2-way image classification set "Hello_IMG_classification" from GitHub (yueying-teng/Hello_IMG_classification); label vocabulary: hello gesture, no hello gesture.

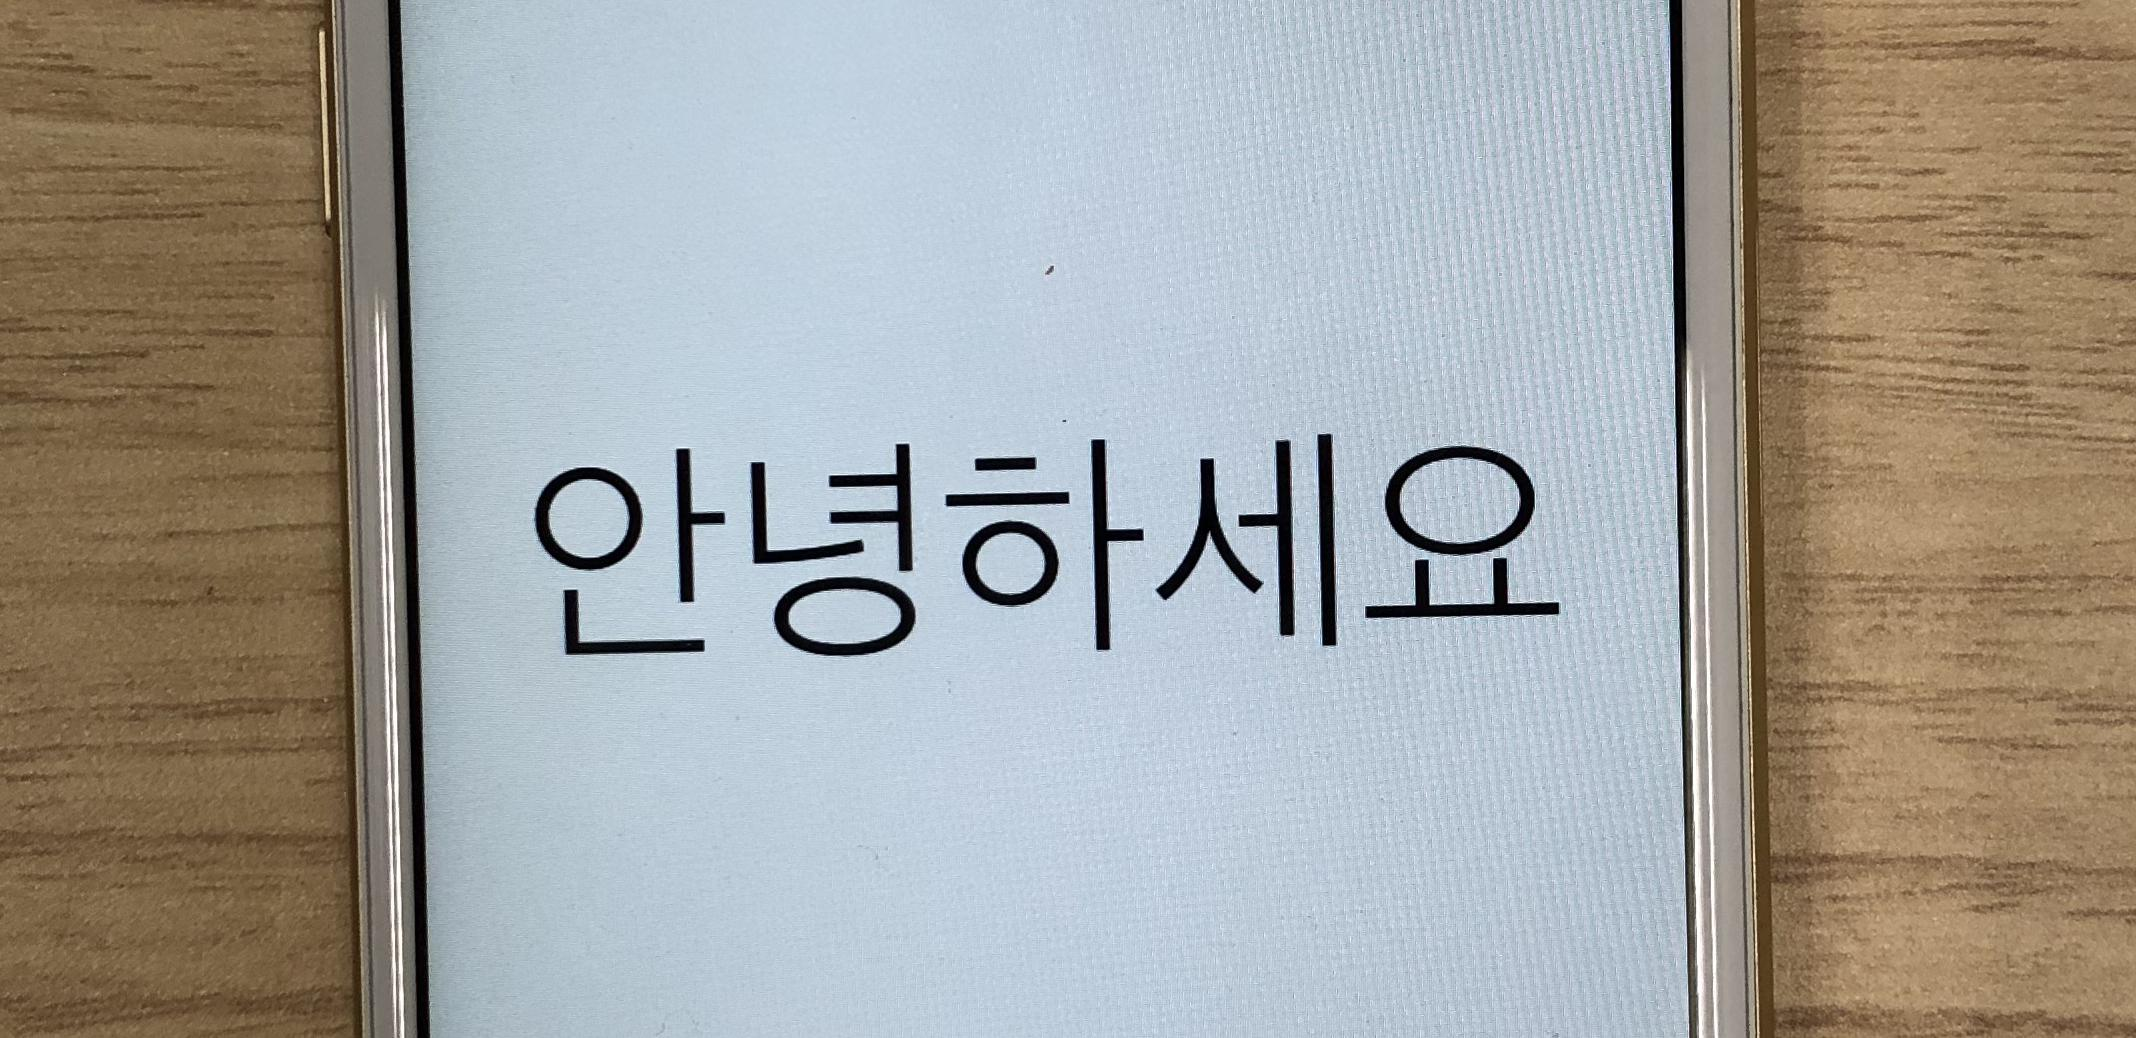
Label: hello gesture

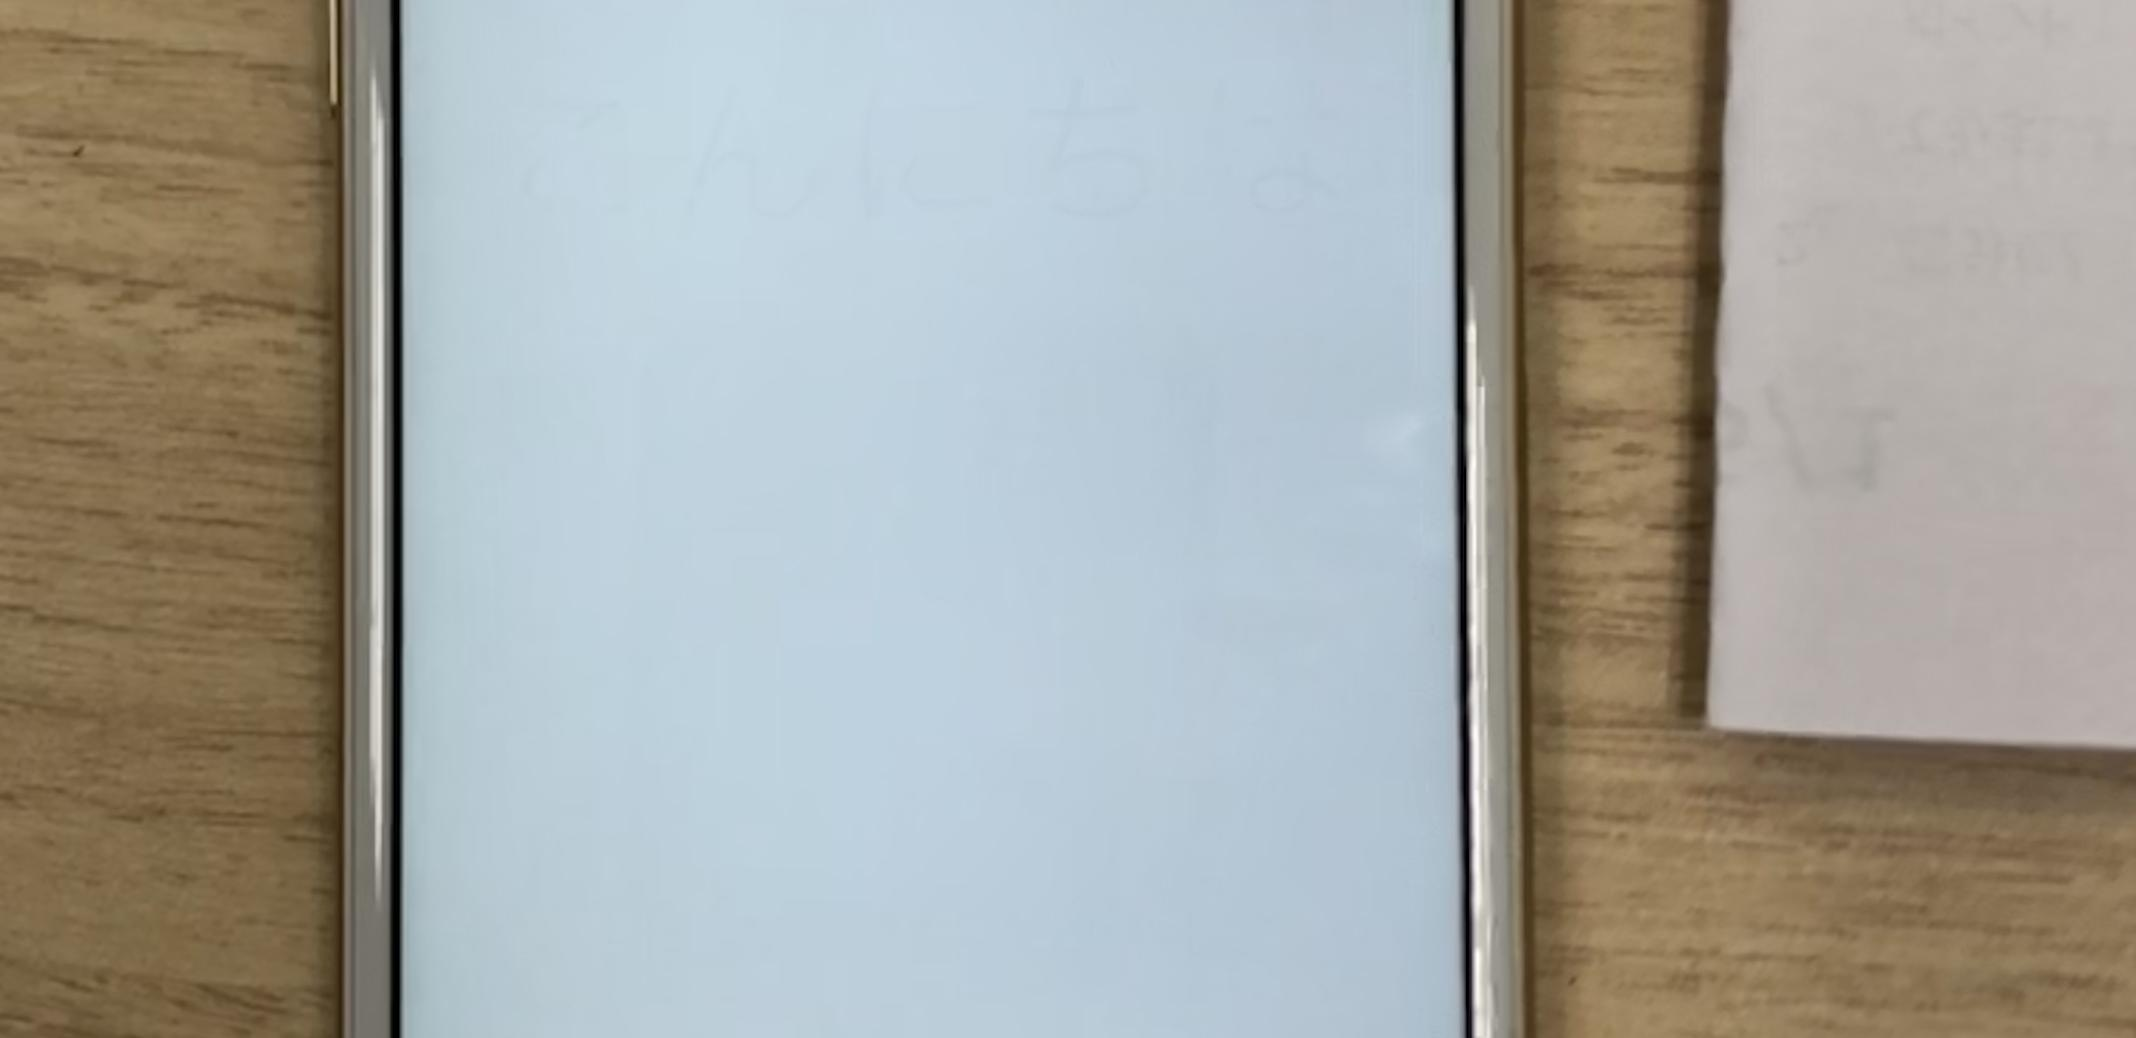
Label: no hello gesture

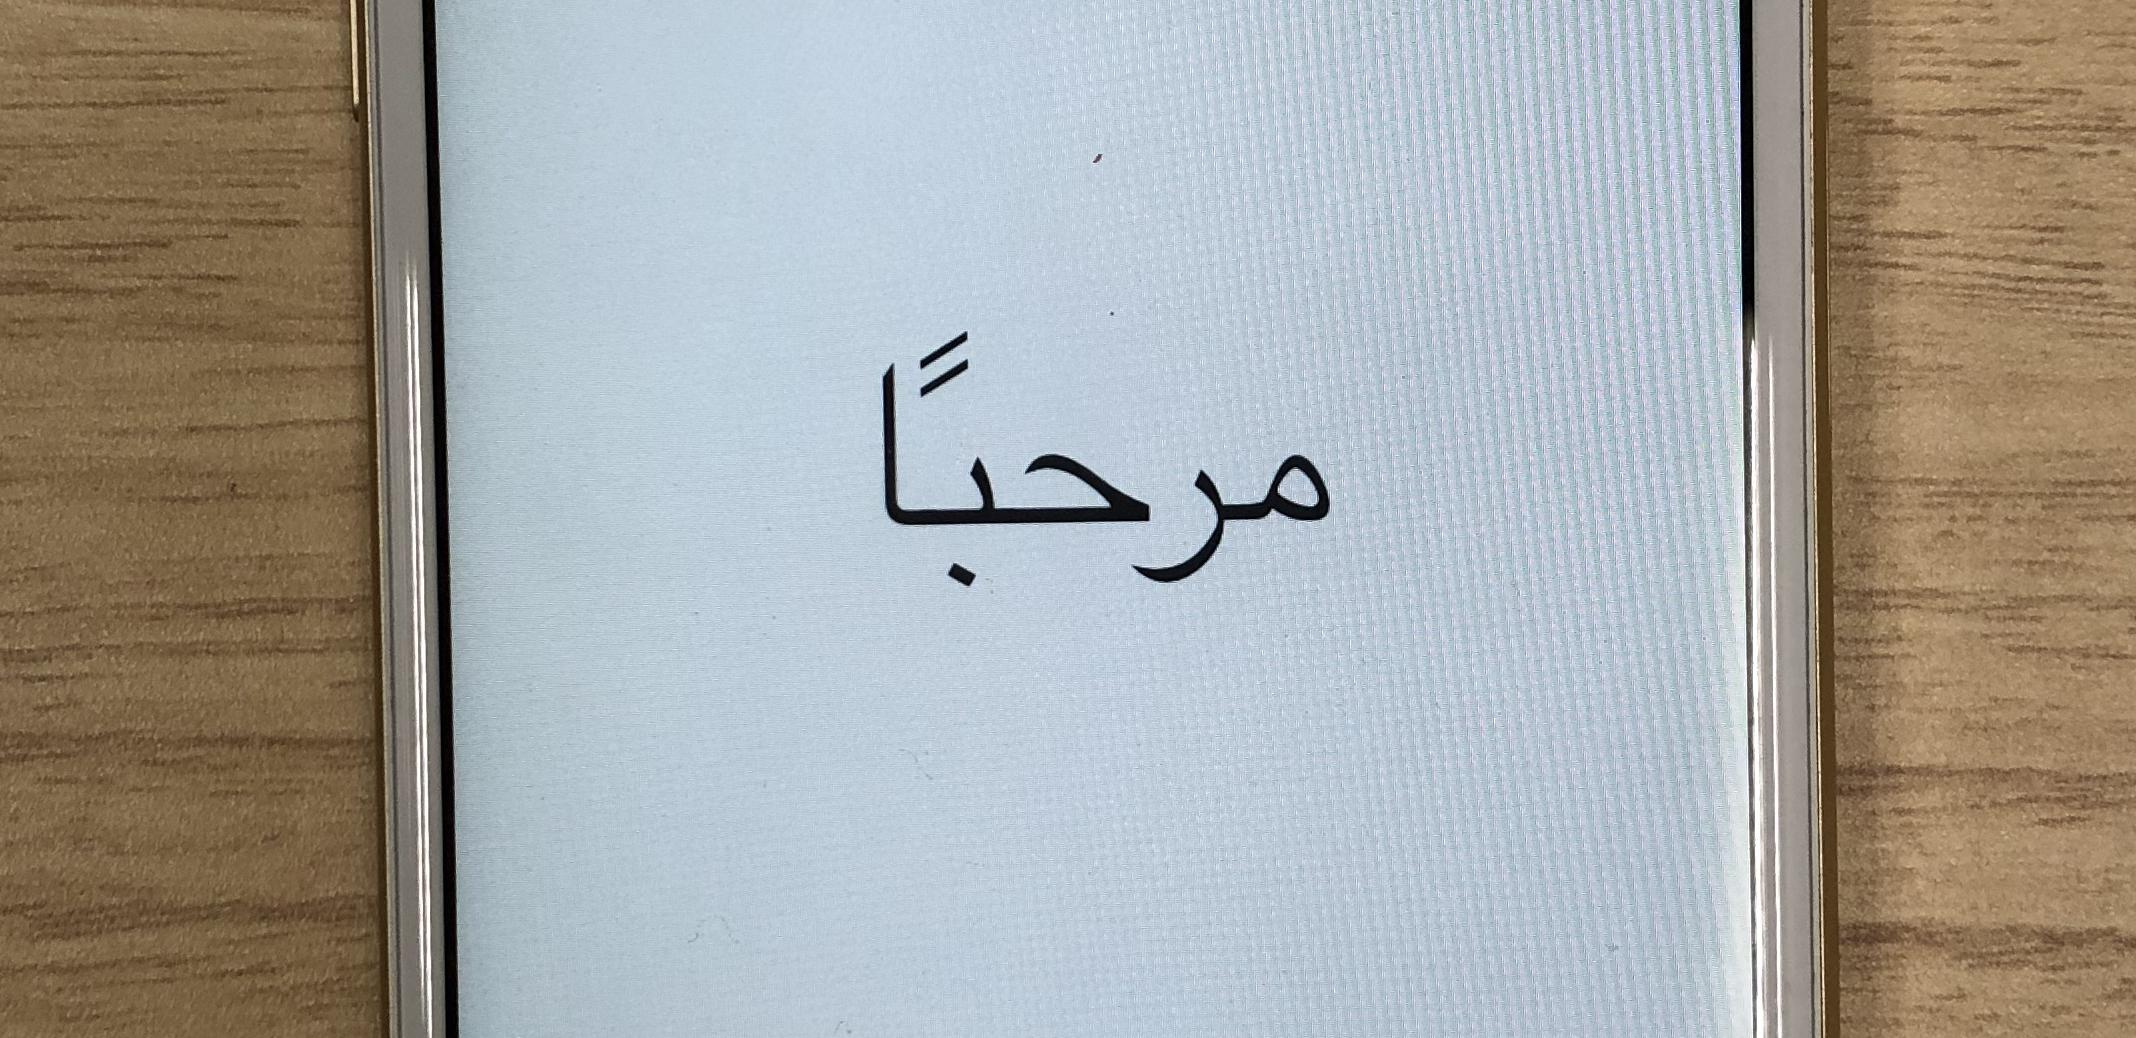
Label: hello gesture

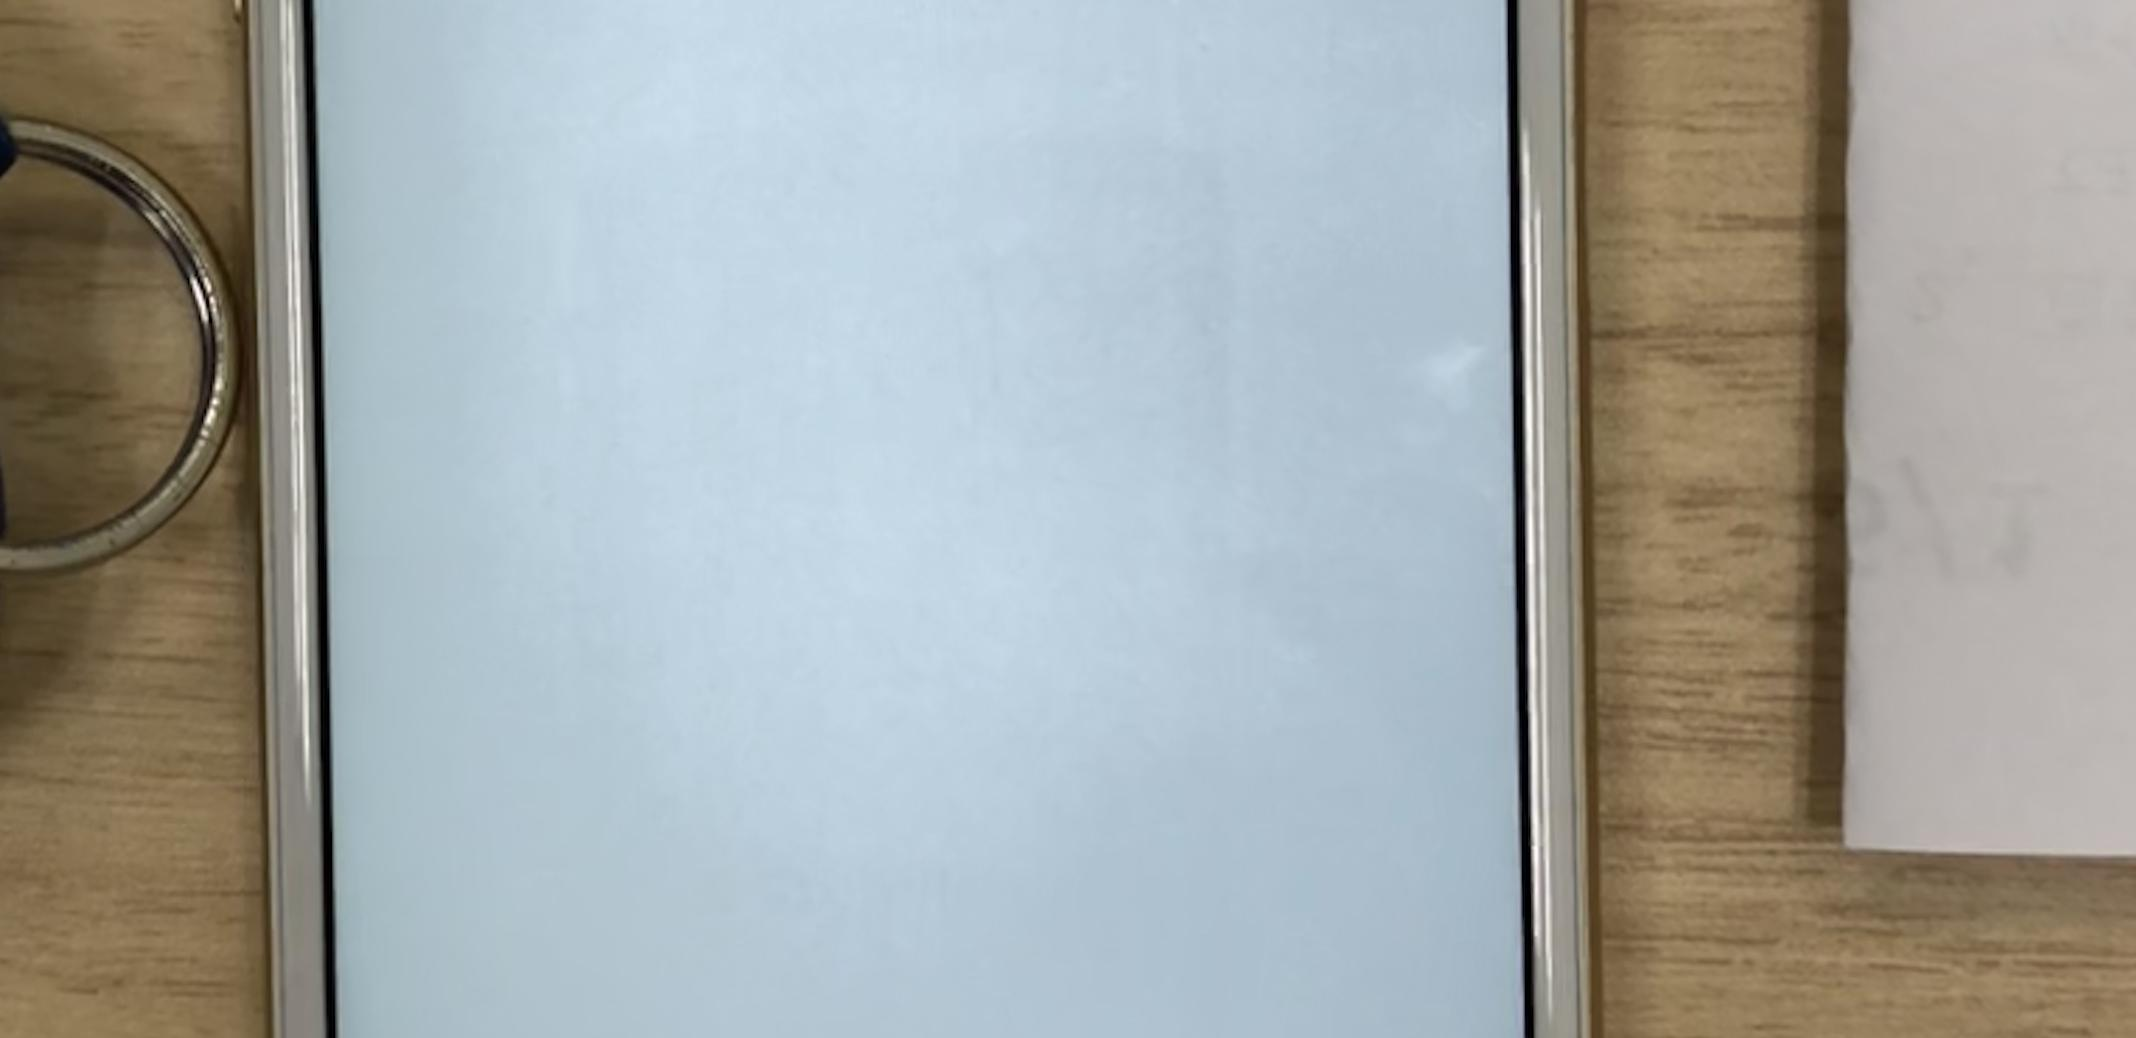
Label: no hello gesture

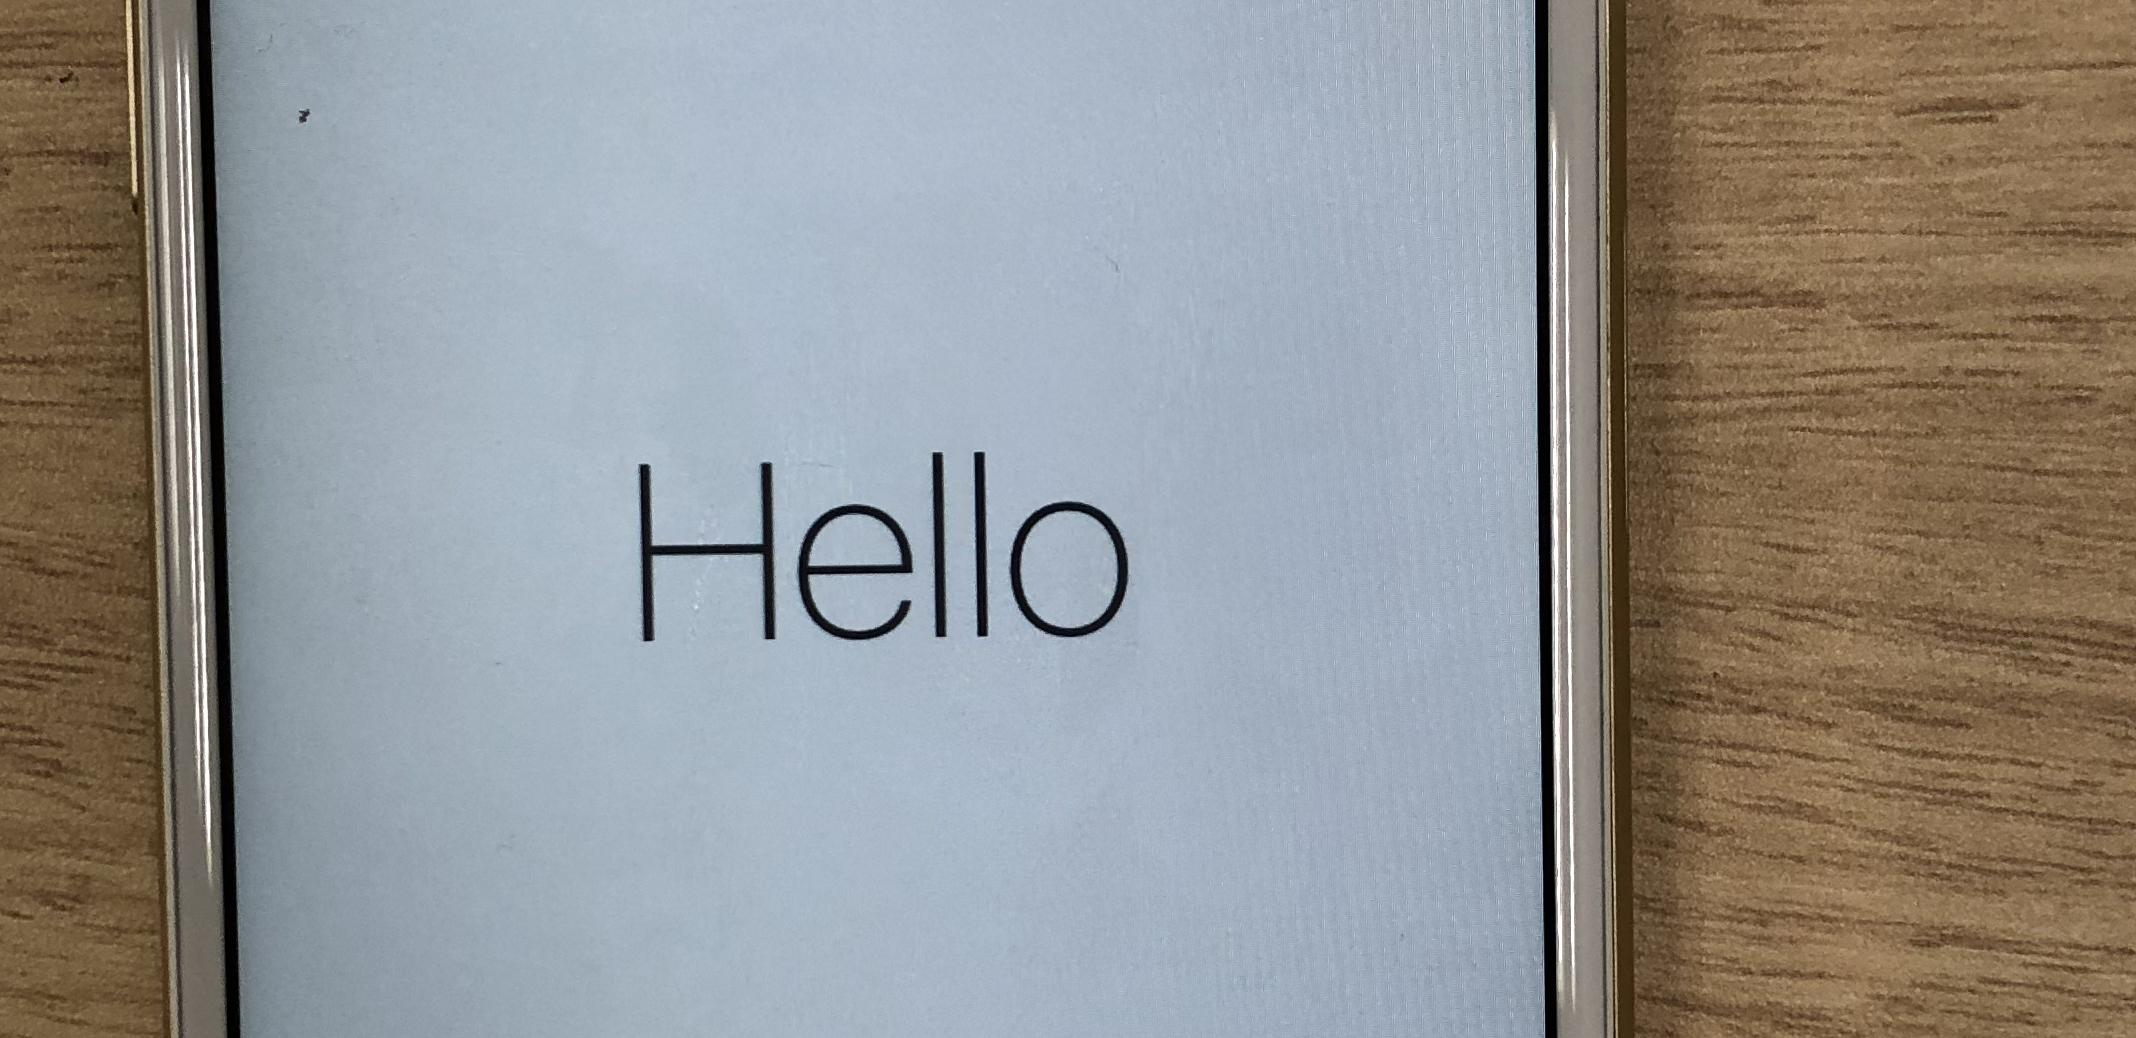
Label: hello gesture

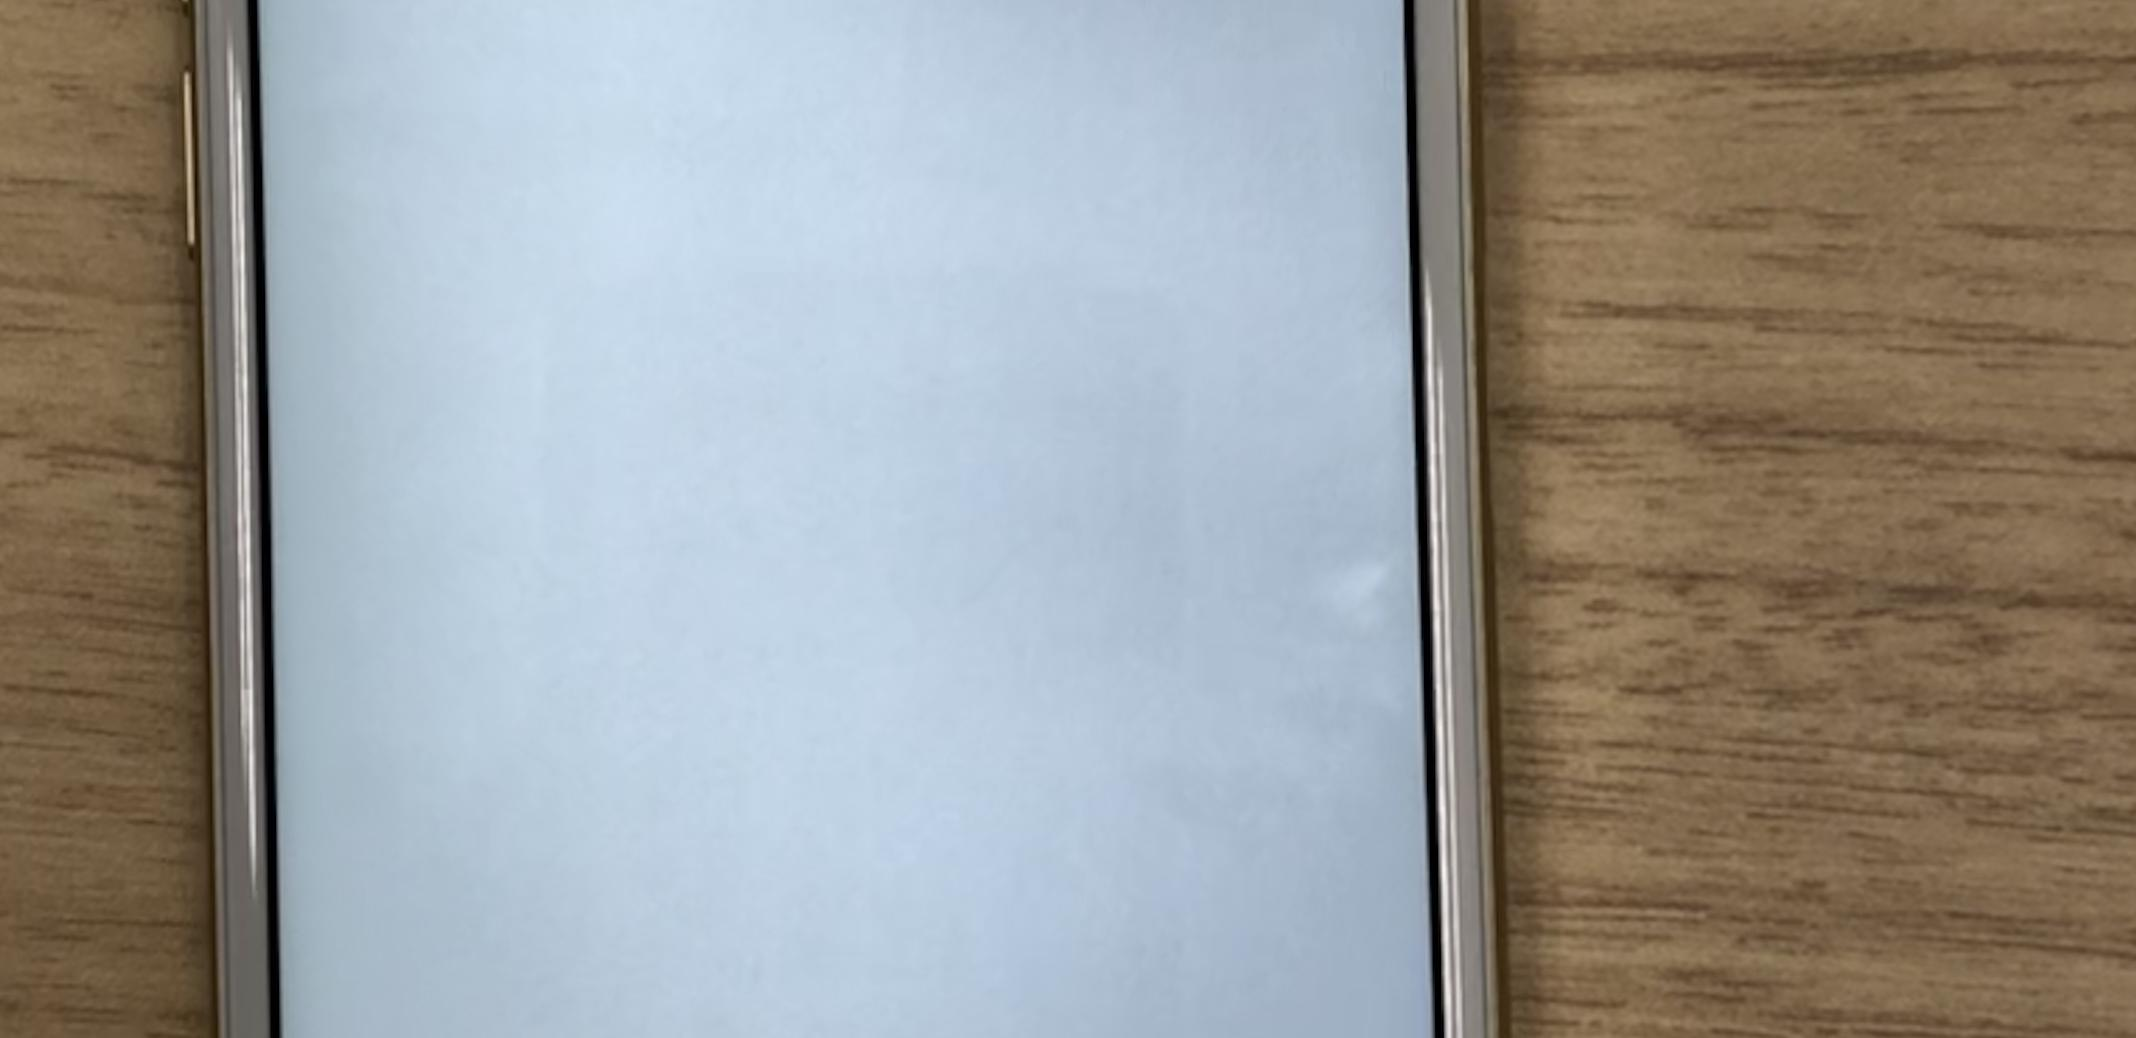
Label: no hello gesture
